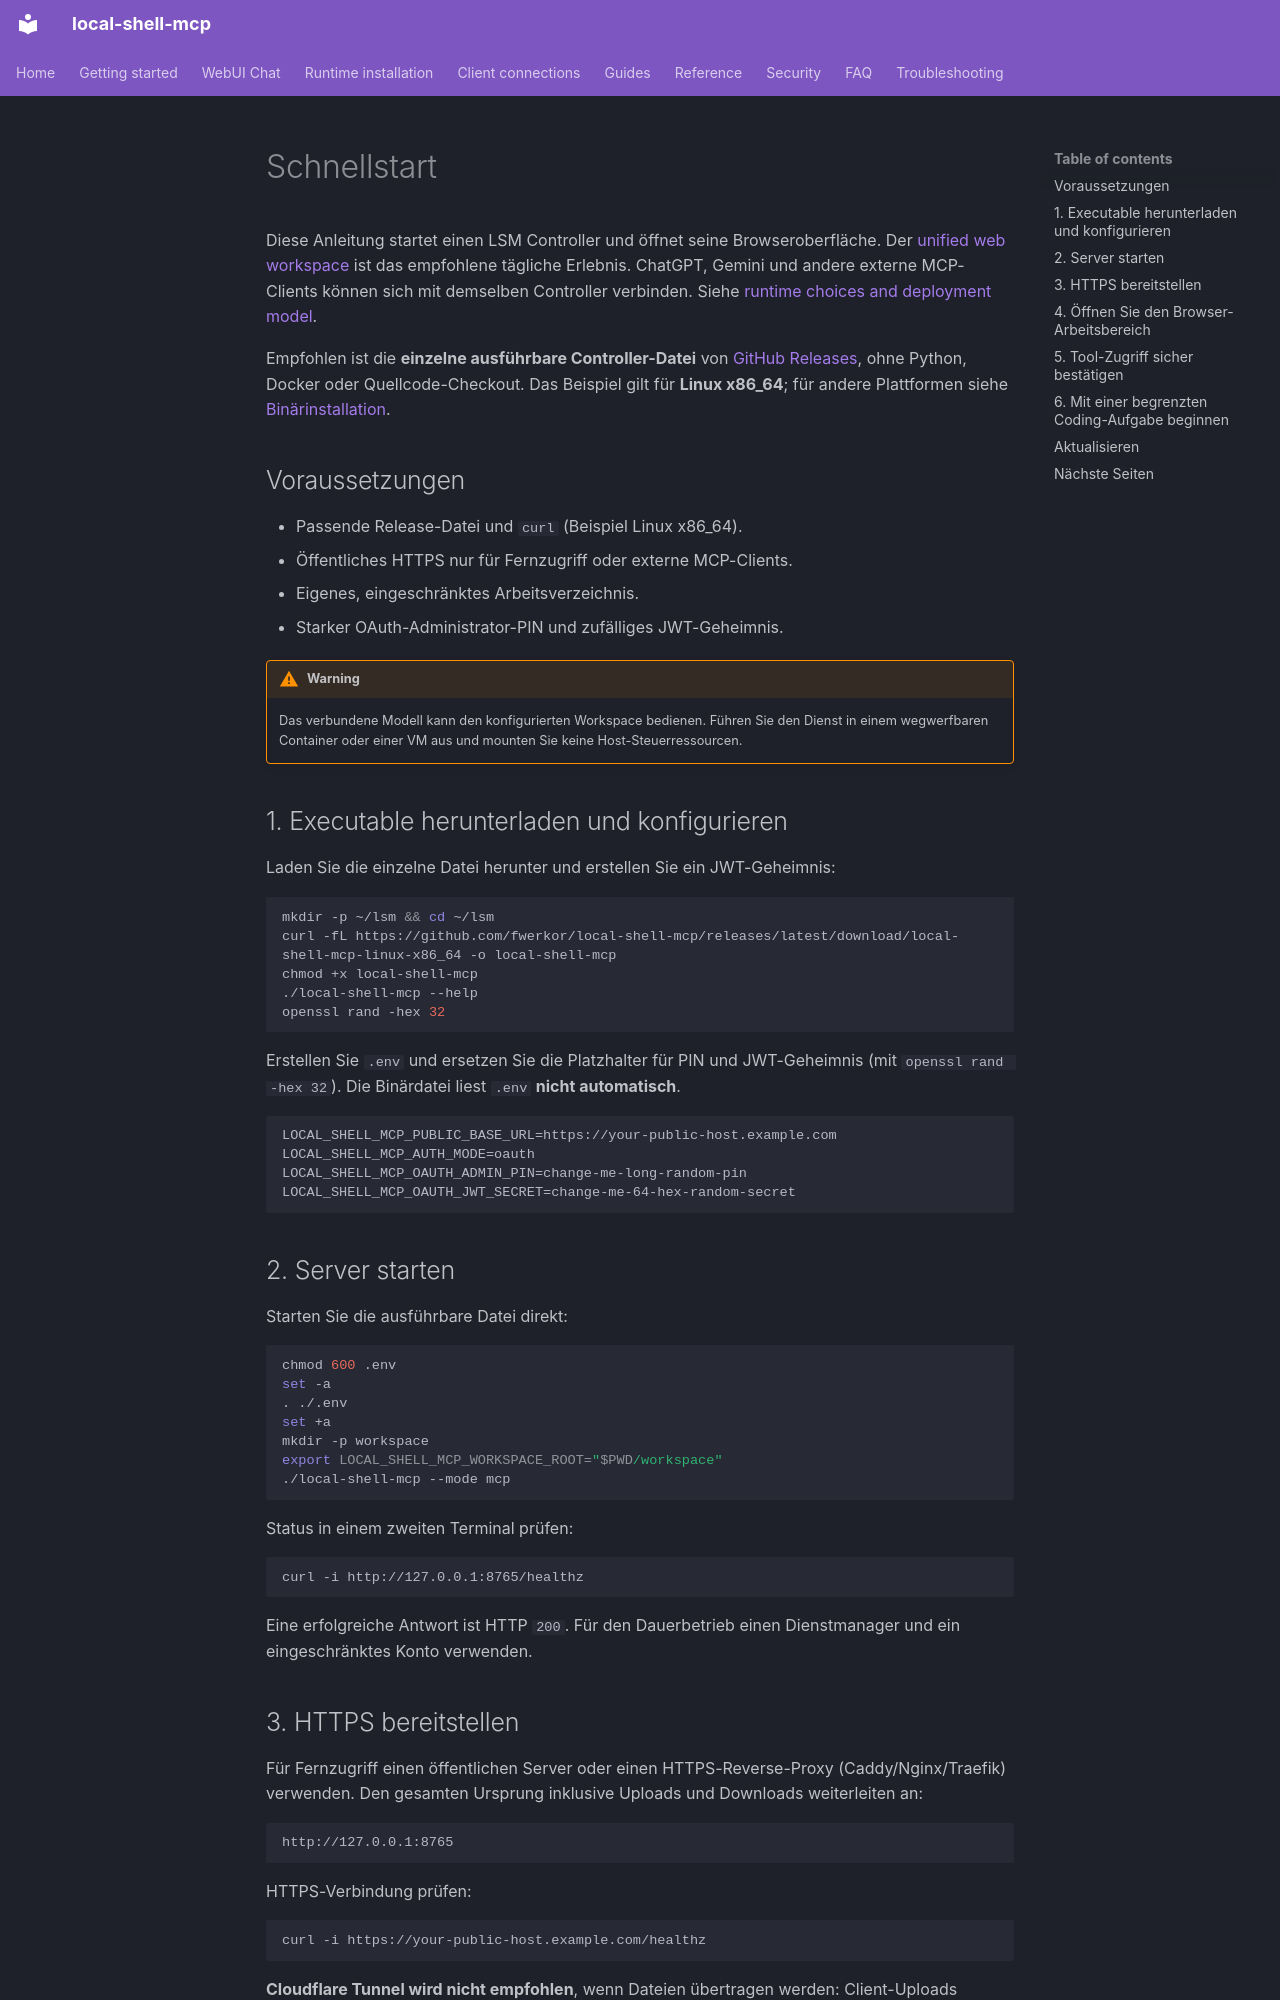

repository: fwerkor/local-shell-mcp · page: getting-started/quickstart.de/index.html · generator: mkdocs

<!-- i18n-source-sha256: 1995bc140c1aa92a88494f9ca947c1e767884c94f950874758a6206dbe9c0c04 -->
# Schnellstart

Diese Anleitung startet einen LSM Controller und öffnet seine Browseroberfläche. Der [unified web workspace](web-workspace.md) ist das empfohlene tägliche Erlebnis. ChatGPT, Gemini und andere externe MCP-Clients können sich mit demselben Controller verbinden. Siehe [runtime choices and deployment model](../guides/deployment.md).

Empfohlen ist die **einzelne ausführbare Controller-Datei** von [GitHub Releases](https://github.com/fwerkor/local-shell-mcp/releases/latest), ohne Python, Docker oder Quellcode-Checkout. Das Beispiel gilt für **Linux x86_64**; für andere Plattformen siehe [Binärinstallation](../installation/binary.md).

## Voraussetzungen

- Passende Release-Datei und `curl` (Beispiel Linux x86_64).
- Öffentliches HTTPS nur für Fernzugriff oder externe MCP-Clients.
- Eigenes, eingeschränktes Arbeitsverzeichnis.
- Starker OAuth-Administrator-PIN und zufälliges JWT-Geheimnis.

!!! warning
    Das verbundene Modell kann den konfigurierten Workspace bedienen. Führen Sie den Dienst in einem wegwerfbaren Container oder einer VM aus und mounten Sie keine Host-Steuerressourcen.

## 1. Executable herunterladen und konfigurieren

Laden Sie die einzelne Datei herunter und erstellen Sie ein JWT-Geheimnis:

```bash
mkdir -p ~/lsm && cd ~/lsm
curl -fL https://github.com/fwerkor/local-shell-mcp/releases/latest/download/local-shell-mcp-linux-x86_64 -o local-shell-mcp
chmod +x local-shell-mcp
./local-shell-mcp --help
openssl rand -hex 32
```

Erstellen Sie `.env` und ersetzen Sie die Platzhalter für PIN und JWT-Geheimnis (mit `openssl rand -hex 32`). Die Binärdatei liest `.env` **nicht automatisch**.

```env
LOCAL_SHELL_MCP_PUBLIC_BASE_URL=https://your-public-host.example.com
LOCAL_SHELL_MCP_AUTH_MODE=oauth
LOCAL_SHELL_MCP_OAUTH_ADMIN_PIN=change-me-long-random-pin
LOCAL_SHELL_MCP_OAUTH_JWT_SECRET=change-me-64-hex-random-secret
```

## 2. Server starten

Starten Sie die ausführbare Datei direkt:

```bash
chmod 600 .env
set -a
. ./.env
set +a
mkdir -p workspace
export LOCAL_SHELL_MCP_WORKSPACE_ROOT="$PWD/workspace"
./local-shell-mcp --mode mcp
```

Status in einem zweiten Terminal prüfen:

```bash
curl -i http://127.0.0.1:8765/healthz
```

Eine erfolgreiche Antwort ist HTTP `200`. Für den Dauerbetrieb einen Dienstmanager und ein eingeschränktes Konto verwenden.
